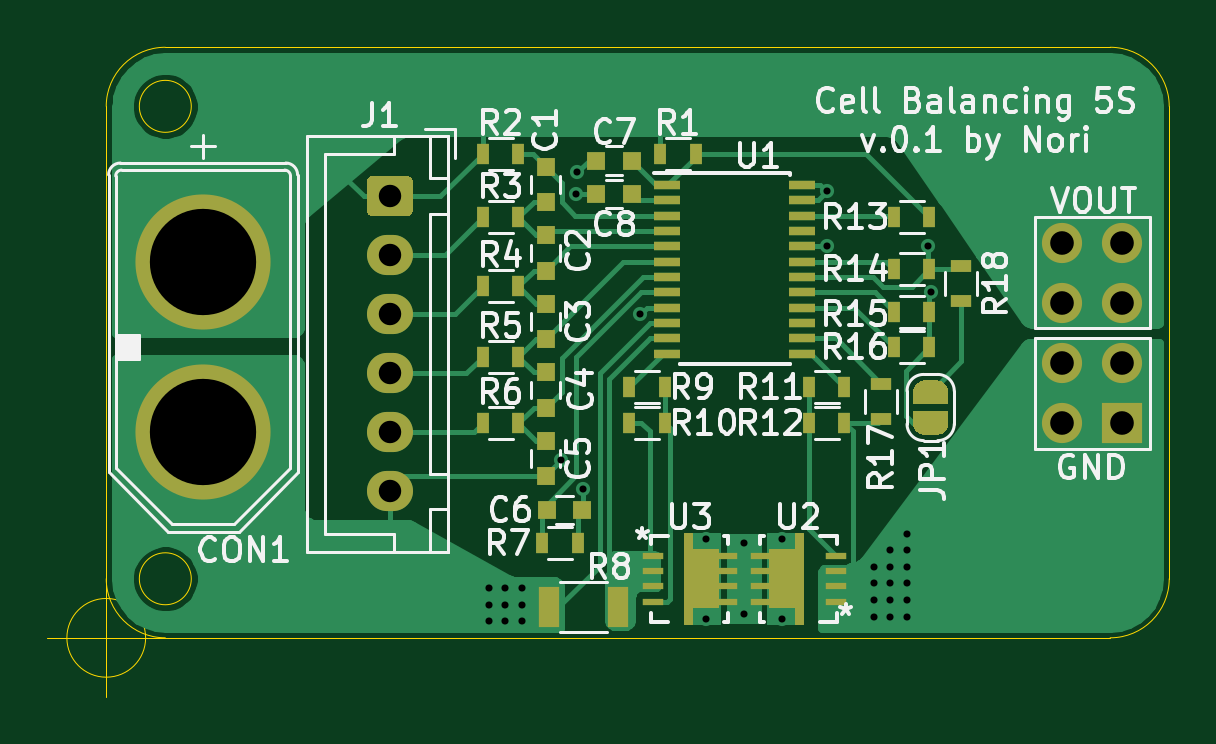
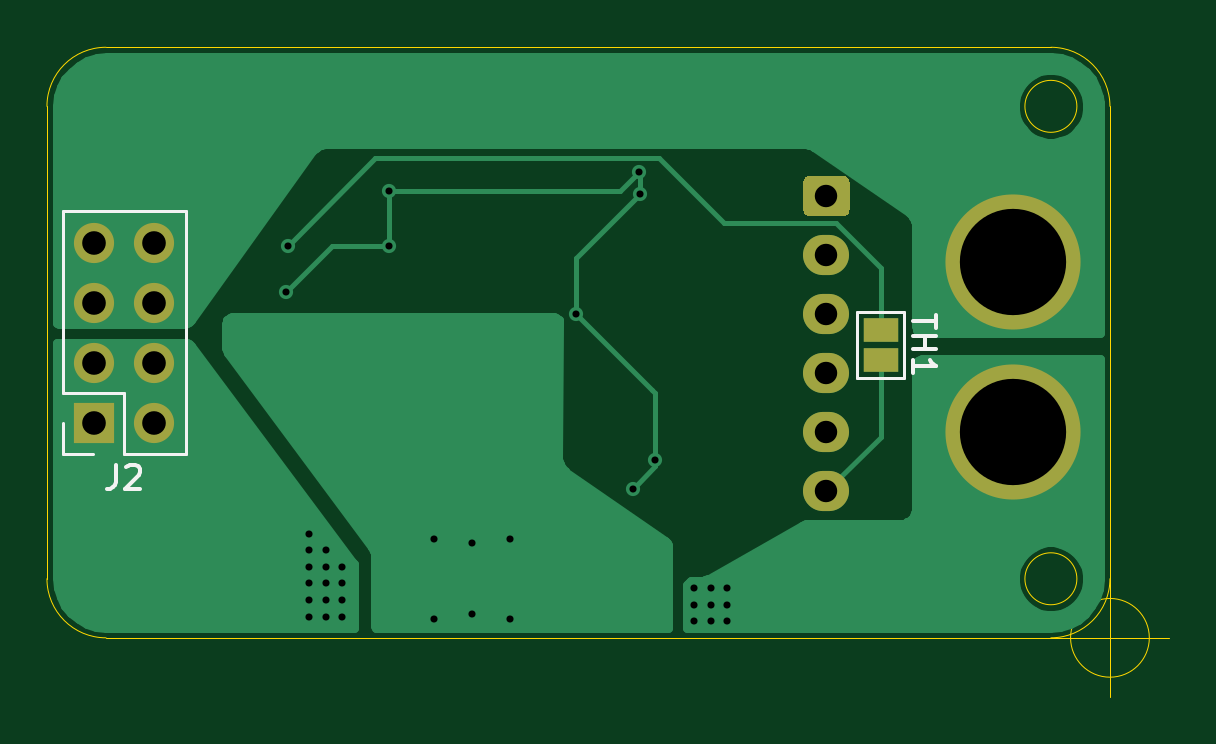
Circuit board: 8 layer files. Board 47.5 x 27.5 mm.
- bottom_copper: CellBalancing_BQ77915_5S-B_Cu.gbl (17983 bytes)
- bottom_mask: CellBalancing_BQ77915_5S-B_Mask.gbs (1524 bytes)
- bottom_silk: CellBalancing_BQ77915_5S-B_SilkS.gbo (2147 bytes)
- outline: CellBalancing_BQ77915_5S-Edge_Cuts.gm1 (1460 bytes)
- top_copper: CellBalancing_BQ77915_5S-F_Cu.gtl (33661 bytes)
- top_mask: CellBalancing_BQ77915_5S-F_Mask.gts (7579 bytes)
- top_silk: CellBalancing_BQ77915_5S-F_SilkS.gto (44560 bytes)
- drill: CellBalancing_BQ77915_5S.drl (1254 bytes)

=== bottom_copper: CellBalancing_BQ77915_5S-B_Cu.gbl (17983 bytes, source omitted) ===
=== bottom_mask: CellBalancing_BQ77915_5S-B_Mask.gbs ===
G04 #@! TF.GenerationSoftware,KiCad,Pcbnew,(5.1.10)-1*
G04 #@! TF.CreationDate,2021-09-05T18:13:48+09:00*
G04 #@! TF.ProjectId,CellBalancing_BQ77915_5S,43656c6c-4261-46c6-916e-63696e675f42,rev?*
G04 #@! TF.SameCoordinates,Original*
G04 #@! TF.FileFunction,Soldermask,Bot*
G04 #@! TF.FilePolarity,Negative*
%FSLAX46Y46*%
G04 Gerber Fmt 4.6, Leading zero omitted, Abs format (unit mm)*
G04 Created by KiCad (PCBNEW (5.1.10)-1) date 2021-09-05 18:13:48*
%MOMM*%
%LPD*%
G01*
G04 APERTURE LIST*
%ADD10R,1.500000X1.000000*%
%ADD11O,1.700000X1.700000*%
%ADD12R,1.700000X1.700000*%
%ADD13C,5.719200*%
%ADD14O,1.950000X1.700000*%
G04 APERTURE END LIST*
D10*
X120700000Y-105950000D03*
X120700000Y-107250000D03*
D11*
X151460000Y-102280000D03*
X154000000Y-102280000D03*
X151460000Y-104820000D03*
X154000000Y-104820000D03*
X151460000Y-107360000D03*
X154000000Y-107360000D03*
X151460000Y-109900000D03*
D12*
X154000000Y-109900000D03*
D13*
X115100000Y-110300000D03*
X115100000Y-103100000D03*
G36*
G01*
X122275000Y-99450000D02*
X123725000Y-99450000D01*
G75*
G02*
X123975000Y-99700000I0J-250000D01*
G01*
X123975000Y-100900000D01*
G75*
G02*
X123725000Y-101150000I-250000J0D01*
G01*
X122275000Y-101150000D01*
G75*
G02*
X122025000Y-100900000I0J250000D01*
G01*
X122025000Y-99700000D01*
G75*
G02*
X122275000Y-99450000I250000J0D01*
G01*
G37*
D14*
X123000000Y-102800000D03*
X123000000Y-105300000D03*
X123000000Y-107800000D03*
X123000000Y-110300000D03*
X123000000Y-112800000D03*
M02*

=== bottom_silk: CellBalancing_BQ77915_5S-B_SilkS.gbo ===
G04 #@! TF.GenerationSoftware,KiCad,Pcbnew,(5.1.10)-1*
G04 #@! TF.CreationDate,2021-09-05T18:13:48+09:00*
G04 #@! TF.ProjectId,CellBalancing_BQ77915_5S,43656c6c-4261-46c6-916e-63696e675f42,rev?*
G04 #@! TF.SameCoordinates,Original*
G04 #@! TF.FileFunction,Legend,Bot*
G04 #@! TF.FilePolarity,Positive*
%FSLAX46Y46*%
G04 Gerber Fmt 4.6, Leading zero omitted, Abs format (unit mm)*
G04 Created by KiCad (PCBNEW (5.1.10)-1) date 2021-09-05 18:13:48*
%MOMM*%
%LPD*%
G01*
G04 APERTURE LIST*
%ADD10C,0.120000*%
%ADD11C,0.150000*%
G04 APERTURE END LIST*
D10*
X119700000Y-105200000D02*
X119700000Y-108000000D01*
X119700000Y-108000000D02*
X121700000Y-108000000D01*
X121700000Y-108000000D02*
X121700000Y-105200000D01*
X121700000Y-105200000D02*
X119700000Y-105200000D01*
X155330000Y-111230000D02*
X154060000Y-111230000D01*
X155330000Y-109900000D02*
X155330000Y-111230000D01*
X152730000Y-108630000D02*
X155330000Y-108630000D01*
X152730000Y-111230000D02*
X152730000Y-108630000D01*
X150130000Y-111230000D02*
X152730000Y-111230000D01*
X150130000Y-100950000D02*
X150130000Y-111230000D01*
X155330000Y-100950000D02*
X150130000Y-100950000D01*
X155330000Y-108630000D02*
X155330000Y-100950000D01*
D11*
X118352380Y-105314285D02*
X118352380Y-105885714D01*
X119352380Y-105600000D02*
X118352380Y-105600000D01*
X119352380Y-106219047D02*
X118352380Y-106219047D01*
X118828571Y-106219047D02*
X118828571Y-106790476D01*
X119352380Y-106790476D02*
X118352380Y-106790476D01*
X119352380Y-107790476D02*
X119352380Y-107219047D01*
X119352380Y-107504761D02*
X118352380Y-107504761D01*
X118495238Y-107409523D01*
X118590476Y-107314285D01*
X118638095Y-107219047D01*
X153063333Y-111682380D02*
X153063333Y-112396666D01*
X153110952Y-112539523D01*
X153206190Y-112634761D01*
X153349047Y-112682380D01*
X153444285Y-112682380D01*
X152634761Y-111777619D02*
X152587142Y-111730000D01*
X152491904Y-111682380D01*
X152253809Y-111682380D01*
X152158571Y-111730000D01*
X152110952Y-111777619D01*
X152063333Y-111872857D01*
X152063333Y-111968095D01*
X152110952Y-112110952D01*
X152682380Y-112682380D01*
X152063333Y-112682380D01*
M02*

=== outline: CellBalancing_BQ77915_5S-Edge_Cuts.gm1 ===
G04 #@! TF.GenerationSoftware,KiCad,Pcbnew,(5.1.10)-1*
G04 #@! TF.CreationDate,2021-09-05T18:13:48+09:00*
G04 #@! TF.ProjectId,CellBalancing_BQ77915_5S,43656c6c-4261-46c6-916e-63696e675f42,rev?*
G04 #@! TF.SameCoordinates,Original*
G04 #@! TF.FileFunction,Profile,NP*
%FSLAX46Y46*%
G04 Gerber Fmt 4.6, Leading zero omitted, Abs format (unit mm)*
G04 Created by KiCad (PCBNEW (5.1.10)-1) date 2021-09-05 18:13:48*
%MOMM*%
%LPD*%
G01*
G04 APERTURE LIST*
G04 #@! TA.AperFunction,Profile*
%ADD10C,0.050000*%
G04 #@! TD*
G04 APERTURE END LIST*
D10*
X112666666Y-119000000D02*
G75*
G03*
X112666666Y-119000000I-1666666J0D01*
G01*
X108500000Y-119000000D02*
X113500000Y-119000000D01*
X111000000Y-116500000D02*
X111000000Y-121500000D01*
X156000000Y-116500000D02*
G75*
G02*
X153500000Y-119000000I-2500000J0D01*
G01*
X153500000Y-94000000D02*
G75*
G02*
X156000000Y-96500000I0J-2500000D01*
G01*
X113500000Y-119000000D02*
G75*
G02*
X111000000Y-116500000I0J2500000D01*
G01*
X111000000Y-96500000D02*
G75*
G02*
X113500000Y-94000000I2500000J0D01*
G01*
X114600000Y-116500000D02*
G75*
G03*
X114600000Y-116500000I-1100000J0D01*
G01*
X114600000Y-96500000D02*
G75*
G03*
X114600000Y-96500000I-1100000J0D01*
G01*
X153500000Y-94000000D02*
X113500000Y-94000000D01*
X156000000Y-116500000D02*
X156000000Y-96500000D01*
X113500000Y-119000000D02*
X153500000Y-119000000D01*
X111000000Y-96500000D02*
X111000000Y-116500000D01*
M02*

=== top_copper: CellBalancing_BQ77915_5S-F_Cu.gtl (33661 bytes, source omitted) ===
=== top_mask: CellBalancing_BQ77915_5S-F_Mask.gts (7579 bytes, source omitted) ===
=== top_silk: CellBalancing_BQ77915_5S-F_SilkS.gto (44560 bytes, source omitted) ===
=== drill: CellBalancing_BQ77915_5S.drl ===
M48
; DRILL file {KiCad (5.1.10)-1} date 09/05/21 18:13:51
; FORMAT={3:3/ absolute / metric / suppress leading zeros}
; #@! TF.CreationDate,2021-09-05T18:13:51+09:00
; #@! TF.GenerationSoftware,Kicad,Pcbnew,(5.1.10)-1
FMAT,2
METRIC,TZ
T1C0.300
T2C0.950
T3C1.000
T4C4.500
%
G90
G05
T1
X127200Y-116900
X127200Y-117600
X127200Y-118300
X127900Y-116900
X127900Y-117600
X127900Y-118300
X128600Y-116900
X128600Y-117600
X128600Y-118300
X130245Y-111471
X130875Y-100200
X130940Y-99300
X131200Y-112700
X133600Y-105300
X136400Y-114800
X136400Y-118200
X138000Y-115000
X138000Y-118000
X139600Y-114800
X139600Y-118200
X141500Y-100100
X141500Y-102400
X143500Y-116000
X143500Y-116700
X143500Y-117400
X143500Y-118100
X144200Y-115300
X144200Y-116000
X144200Y-116700
X144200Y-117400
X144200Y-118100
X144900Y-114600
X144900Y-115300
X144900Y-116000
X144900Y-116700
X144900Y-117400
X144900Y-118100
X145800Y-102400
X145900Y-104350
T2
X123000Y-100300
X123000Y-102800
X123000Y-105300
X123000Y-107800
X123000Y-110300
X123000Y-112800
T3
X151460Y-102280
X151460Y-104820
X151460Y-107360
X151460Y-109900
X154000Y-102280
X154000Y-104820
X154000Y-107360
X154000Y-109900
T4
X115100Y-103100
X115100Y-110300
T0
M30

